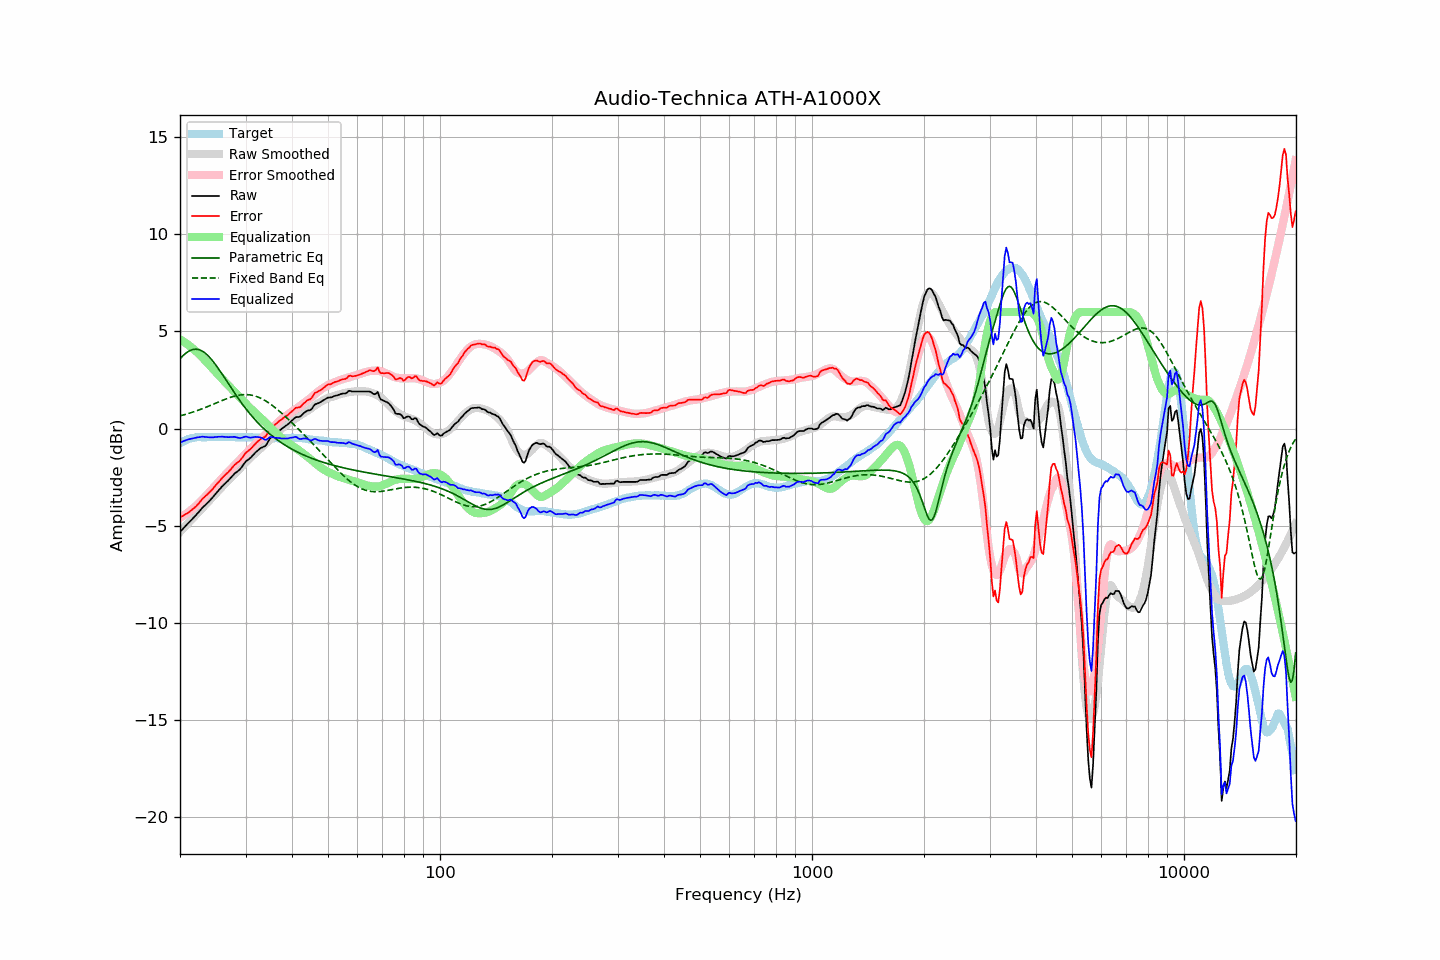

The file beside this chart, header and first rows:
frequency, raw, error, smoothed, error_smoothed, equalization, parametric_eq, fixed_band_eq, equalized_raw, equalized_smoothed, target
20.00, -5.32, -4.57, -5.32, -4.59, 4.59, 3.59, 0.65, -0.73, -0.73, -0.76
20.20, -5.23, -4.52, -5.23, -4.54, 4.54, 3.68, 0.67, -0.69, -0.69, -0.71
20.40, -5.14, -4.48, -5.15, -4.49, 4.49, 3.76, 0.70, -0.65, -0.66, -0.66
20.61, -5.06, -4.43, -5.06, -4.43, 4.43, 3.84, 0.72, -0.62, -0.62, -0.63
20.81, -4.96, -4.38, -4.97, -4.37, 4.37, 3.90, 0.74, -0.59, -0.59, -0.58
21.02, -4.87, -4.33, -4.88, -4.31, 4.31, 3.96, 0.77, -0.56, -0.57, -0.54
21.23, -4.79, -4.27, -4.79, -4.25, 4.25, 4.01, 0.79, -0.54, -0.54, -0.52
21.44, -4.71, -4.21, -4.71, -4.19, 4.19, 4.04, 0.82, -0.53, -0.52, -0.50
21.66, -4.62, -4.14, -4.62, -4.12, 4.12, 4.07, 0.85, -0.51, -0.50, -0.48
21.87, -4.54, -4.07, -4.53, -4.05, 4.05, 4.08, 0.88, -0.49, -0.48, -0.47
22.09, -4.45, -4.00, -4.44, -3.98, 3.98, 4.08, 0.91, -0.48, -0.46, -0.45
22.31, -4.35, -3.91, -4.35, -3.90, 3.90, 4.07, 0.93, -0.45, -0.45, -0.44
22.54, -4.27, -3.82, -4.27, -3.82, 3.82, 4.05, 0.96, -0.44, -0.45, -0.44
22.76, -4.16, -3.72, -4.18, -3.74, 3.74, 4.02, 1.00, -0.42, -0.44, -0.44
22.99, -4.06, -3.61, -4.09, -3.65, 3.65, 3.98, 1.03, -0.41, -0.44, -0.45
23.22, -3.99, -3.54, -4.01, -3.57, 3.57, 3.92, 1.06, -0.43, -0.44, -0.45
23.45, -3.91, -3.46, -3.92, -3.48, 3.48, 3.86, 1.09, -0.43, -0.44, -0.45
23.69, -3.84, -3.39, -3.83, -3.39, 3.39, 3.79, 1.13, -0.45, -0.44, -0.44
23.92, -3.75, -3.31, -3.73, -3.30, 3.30, 3.70, 1.16, -0.45, -0.44, -0.44
24.16, -3.66, -3.23, -3.64, -3.21, 3.21, 3.61, 1.19, -0.46, -0.44, -0.43
24.40, -3.57, -3.15, -3.55, -3.12, 3.12, 3.52, 1.23, -0.46, -0.44, -0.42
24.65, -3.47, -3.04, -3.46, -3.03, 3.03, 3.41, 1.26, -0.45, -0.44, -0.44
24.89, -3.37, -2.94, -3.38, -2.94, 2.94, 3.30, 1.30, -0.43, -0.44, -0.44
25.14, -3.28, -2.85, -3.29, -2.85, 2.85, 3.19, 1.33, -0.43, -0.43, -0.44
25.39, -3.18, -2.76, -3.20, -2.76, 2.76, 3.07, 1.37, -0.42, -0.43, -0.43
25.65, -3.09, -2.67, -3.10, -2.67, 2.67, 2.95, 1.40, -0.42, -0.43, -0.43
25.91, -3.00, -2.56, -3.01, -2.58, 2.58, 2.83, 1.44, -0.42, -0.43, -0.44
26.16, -2.91, -2.47, -2.92, -2.49, 2.49, 2.70, 1.47, -0.42, -0.43, -0.44
26.43, -2.84, -2.40, -2.83, -2.40, 2.40, 2.58, 1.50, -0.44, -0.43, -0.44
26.69, -2.75, -2.31, -2.75, -2.31, 2.31, 2.45, 1.54, -0.44, -0.44, -0.44
26.96, -2.67, -2.24, -2.67, -2.23, 2.23, 2.32, 1.57, -0.44, -0.44, -0.43
27.23, -2.58, -2.15, -2.59, -2.15, 2.15, 2.20, 1.60, -0.44, -0.44, -0.43
27.50, -2.49, -2.06, -2.50, -2.06, 2.06, 2.07, 1.62, -0.43, -0.44, -0.43
27.77, -2.40, -1.96, -2.42, -1.97, 1.97, 1.95, 1.65, -0.43, -0.44, -0.44
28.05, -2.31, -1.87, -2.33, -1.89, 1.89, 1.82, 1.67, -0.43, -0.44, -0.44
28.33, -2.25, -1.80, -2.25, -1.80, 1.80, 1.70, 1.69, -0.45, -0.44, -0.45
28.62, -2.18, -1.73, -2.16, -1.72, 1.72, 1.58, 1.71, -0.47, -0.44, -0.45
28.90, -2.12, -1.68, -2.08, -1.63, 1.63, 1.47, 1.72, -0.49, -0.44, -0.45
29.19, -2.02, -1.57, -1.99, -1.54, 1.54, 1.35, 1.74, -0.48, -0.45, -0.46
29.48, -1.91, -1.48, -1.90, -1.46, 1.46, 1.24, 1.74, -0.46, -0.45, -0.44
29.78, -1.79, -1.35, -1.82, -1.37, 1.37, 1.13, 1.75, -0.43, -0.45, -0.45
30.08, -1.69, -1.25, -1.73, -1.28, 1.28, 1.02, 1.75, -0.41, -0.45, -0.44
30.38, -1.62, -1.17, -1.64, -1.19, 1.19, 0.91, 1.75, -0.44, -0.45, -0.45
30.68, -1.56, -1.11, -1.56, -1.11, 1.11, 0.81, 1.74, -0.46, -0.45, -0.45
30.99, -1.49, -1.04, -1.48, -1.03, 1.03, 0.71, 1.73, -0.47, -0.45, -0.45
31.30, -1.40, -0.95, -1.41, -0.95, 0.95, 0.61, 1.71, -0.45, -0.45, -0.45
31.61, -1.31, -0.86, -1.33, -0.88, 0.88, 0.52, 1.69, -0.44, -0.46, -0.46
31.93, -1.23, -0.77, -1.26, -0.80, 0.80, 0.43, 1.67, -0.43, -0.46, -0.46
32.24, -1.15, -0.69, -1.18, -0.72, 0.72, 0.34, 1.64, -0.43, -0.46, -0.47
32.57, -1.08, -0.63, -1.11, -0.64, 0.64, 0.25, 1.61, -0.44, -0.46, -0.46
32.89, -1.01, -0.55, -1.03, -0.56, 0.56, 0.17, 1.57, -0.45, -0.47, -0.46
33.22, -0.97, -0.50, -0.96, -0.49, 0.49, 0.08, 1.53, -0.49, -0.47, -0.47
33.55, -0.93, -0.46, -0.88, -0.40, 0.40, 0.01, 1.49, -0.53, -0.48, -0.47
33.89, -0.90, -0.42, -0.80, -0.32, 0.32, -0.07, 1.44, -0.58, -0.48, -0.49
34.23, -0.79, -0.32, -0.72, -0.24, 0.24, -0.15, 1.39, -0.56, -0.48, -0.48
34.57, -0.64, -0.15, -0.64, -0.15, 0.15, -0.22, 1.33, -0.49, -0.49, -0.49
34.92, -0.51, -0.01, -0.56, -0.07, 0.07, -0.29, 1.28, -0.43, -0.49, -0.49
35.27, -0.42, 0.07, -0.48, 0.01, -0.01, -0.36, 1.22, -0.43, -0.49, -0.49
35.62, -0.36, 0.13, -0.40, 0.09, -0.09, -0.42, 1.15, -0.45, -0.49, -0.49
35.97, -0.30, 0.19, -0.33, 0.17, -0.17, -0.49, 1.09, -0.47, -0.49, -0.50
... 635 more rows
